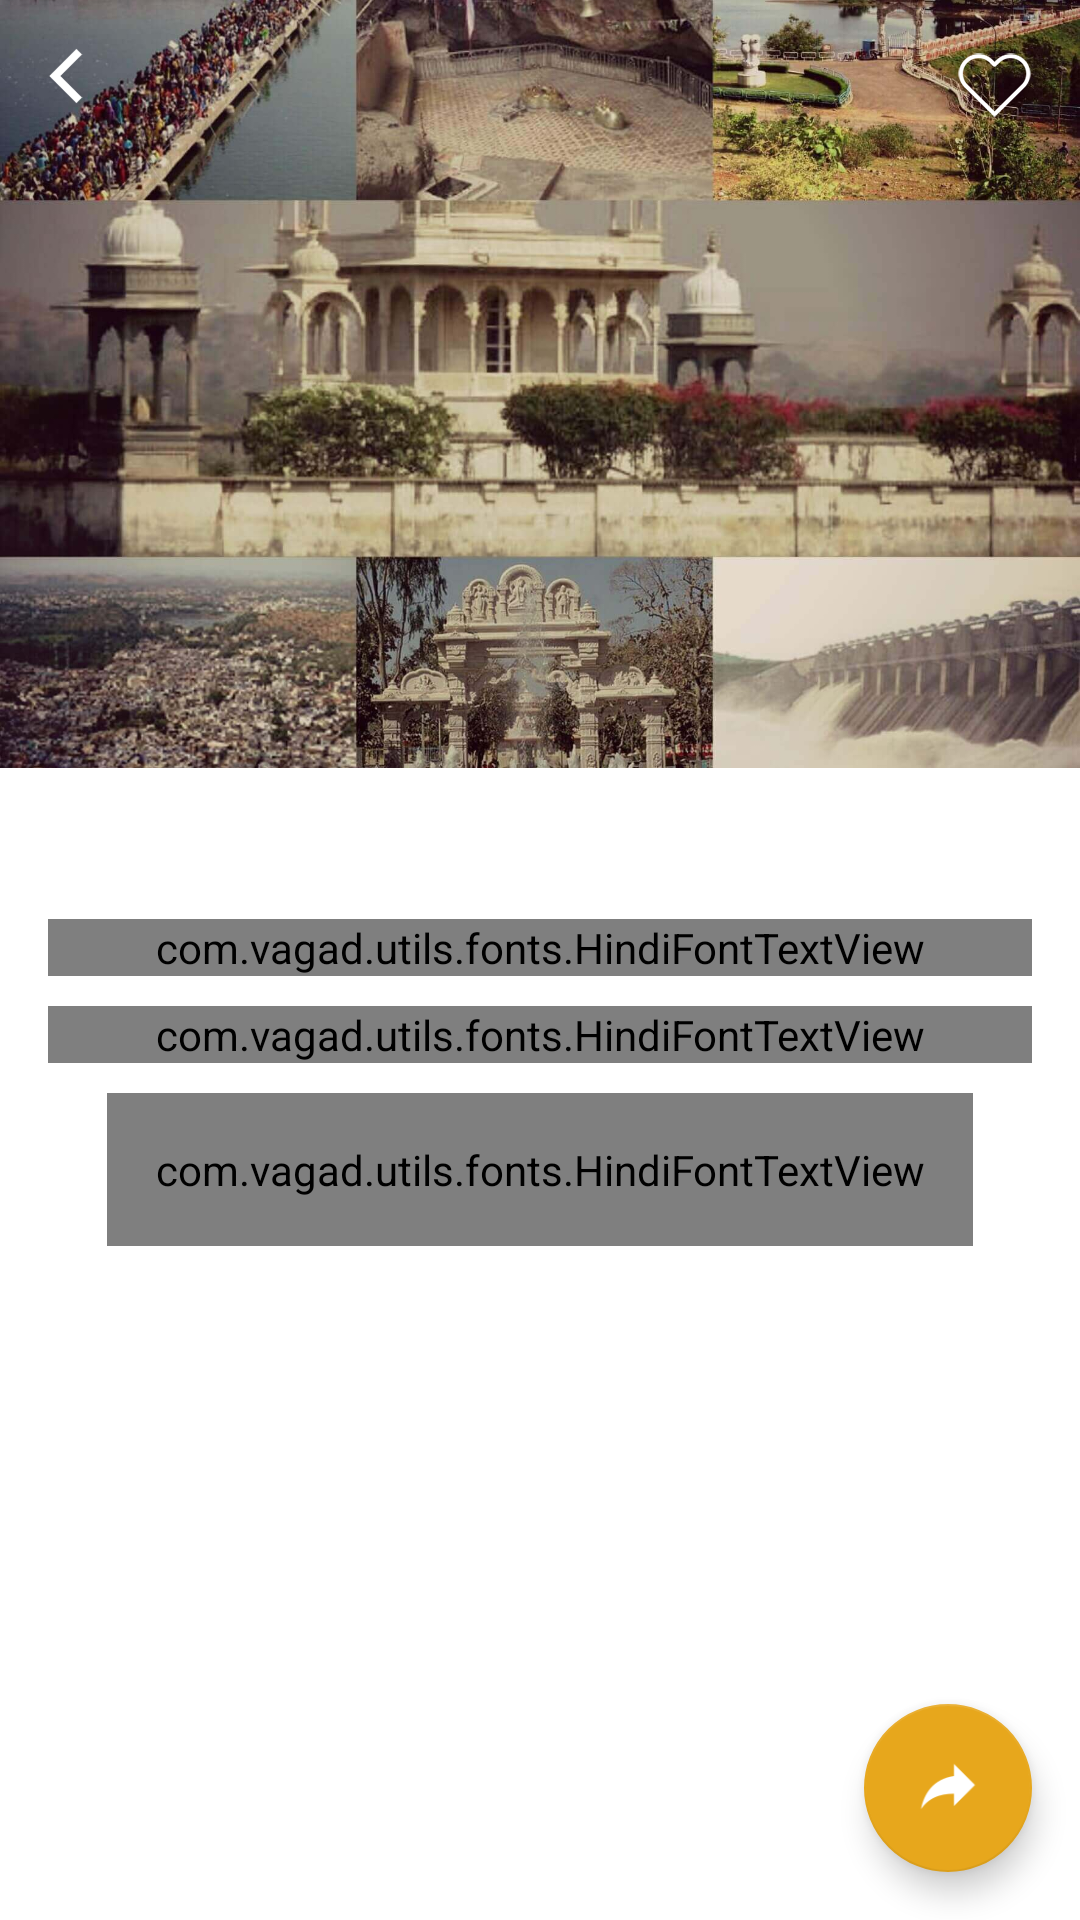

This screen was rendered from an Android layout file. Write that file and the resources it references.
<!-- AndroidManifest.xml: application theme AppTheme -->
<!-- res/layout/fragment_news_details.xml -->
<?xml version="1.0" encoding="utf-8"?>
<RelativeLayout xmlns:android="http://schemas.android.com/apk/res/android"
    android:layout_width="match_parent"
    android:layout_height="match_parent"
    android:background="@android:color/white"
    android:orientation="vertical">

    <LinearLayout
        android:layout_width="match_parent"
        android:layout_height="match_parent"
        android:orientation="vertical">

        <RelativeLayout
            android:id="@+id/relTop"
            android:layout_width="match_parent"
            android:layout_height="0dp"
            android:layout_weight="4">

            <ImageView
                android:id="@+id/imgCover"
                android:layout_width="match_parent"
                android:layout_height="match_parent"
                android:scaleType="centerCrop"
                android:src="@drawable/splash_bg"
                android:transitionName="profile" />

            <RelativeLayout
                android:id="@+id/relHeader"
                android:layout_width="match_parent"
                android:layout_height="wrap_content">

                <ImageView
                    android:id="@+id/imgBack"
                    android:layout_width="wrap_content"
                    android:layout_height="wrap_content"
                    android:padding="@dimen/activity_horizontal_margin"
                    android:src="@drawable/ic_back" />

                <ImageView
                    android:id="@+id/imgFav"
                    android:layout_width="wrap_content"
                    android:layout_height="wrap_content"
                    android:layout_alignParentRight="true"
                    android:padding="@dimen/activity_horizontal_margin"
                    android:src="@drawable/ic_tab_fav"
                    android:tag="0" />

            </RelativeLayout>


        </RelativeLayout>

        <LinearLayout
            android:layout_width="match_parent"
            android:layout_height="0dp"
            android:layout_below="@+id/imgCover"
            android:layout_weight="6"
            android:orientation="vertical"
            android:padding="@dimen/activity_horizontal_margin">

            <TextView
                android:id="@+id/txtTime"
                android:layout_width="match_parent"
                android:layout_height="wrap_content"
                android:gravity="center"
                android:textAppearance="?android:textAppearanceMedium"
                android:textColor="@color/colorGreyText" />

            <com.vagad.utils.fonts.HindiFontTextView
                android:id="@+id/txtTitle"
                android:layout_width="match_parent"
                android:layout_height="wrap_content"
                android:layout_marginTop="@dimen/common_margin"
                android:gravity="center"
                android:text="@string/title_activity_home"
                android:textAppearance="?android:textAppearanceLarge"
                android:textColor="@android:color/black" />

            <com.vagad.utils.fonts.HindiFontTextView
                android:id="@+id/txtDescription"
                android:layout_width="match_parent"
                android:layout_height="wrap_content"
                android:layout_marginTop="@dimen/common_margin"
                android:gravity="center"
                android:textAppearance="?android:textAppearanceLarge"
                android:textColor="@color/colorGreyText" />

            <com.vagad.utils.fonts.HindiFontTextView
                android:id="@+id/txt_more_read"
                android:layout_width="wrap_content"
                android:layout_height="wrap_content"
                android:layout_marginTop="@dimen/common_margin"
                android:gravity="center"
                android:text="@string/more_read"
                android:padding="@dimen/activity_horizontal_margin"
                android:layout_gravity="center"
                android:background="@color/colorAccent"
                android:textAppearance="?android:textAppearanceSmall"
                android:textColor="@android:color/white" />


        </LinearLayout>

    </LinearLayout>

    <com.google.android.material.floatingactionbutton.FloatingActionButton
        android:id="@+id/btn_share"
        android:layout_width="wrap_content"
        android:layout_height="wrap_content"
        android:layout_alignParentBottom="true"
        android:layout_alignParentRight="true"
        android:layout_margin="@dimen/activity_horizontal_margin"
        android:src="@drawable/ic_share"
        android:tag="0"
        android:visibility="visible" />


</RelativeLayout>
<!-- resources referenced by this layout -->
<resources>
  <color name="colorAccent">#E7A71C</color>
  <color name="colorGreyText">#7B7A7B</color>
  <dimen name="activity_horizontal_margin">16dp</dimen>
  <dimen name="common_margin">10dp</dimen>
  <!-- drawable ic_back: png bitmap (drawable-xxhdpi, 3258 bytes) -->
  <!-- drawable ic_share: png bitmap (drawable-xxhdpi, 1009 bytes) -->
  <!-- drawable ic_tab_fav: png bitmap (drawable-xxhdpi, 4475 bytes) -->
  <!-- drawable splash_bg: jpg bitmap (drawable-xxhdpi, 276071 bytes) -->
  <string name="more_read">और पढ़े वागड़ पर</string>
  <string name="title_activity_home">HomeActivity</string>
  <style name="AppTheme" parent="Theme.AppCompat.Light.DarkActionBar">
          
          <item name="colorPrimary">@color/colorPrimary</item>
          <item name="colorPrimaryDark">@color/colorPrimaryDark</item>
          <item name="colorAccent">@color/colorAccent</item>
          <item name="colorControlHighlight">@color/colorPrimaryRipple</item>
      </style>
  <color name="colorPrimary">#414445</color>
  <color name="colorPrimaryDark">#2d2f2f</color>
  <color name="colorPrimaryRipple">#42414445</color>
</resources>
